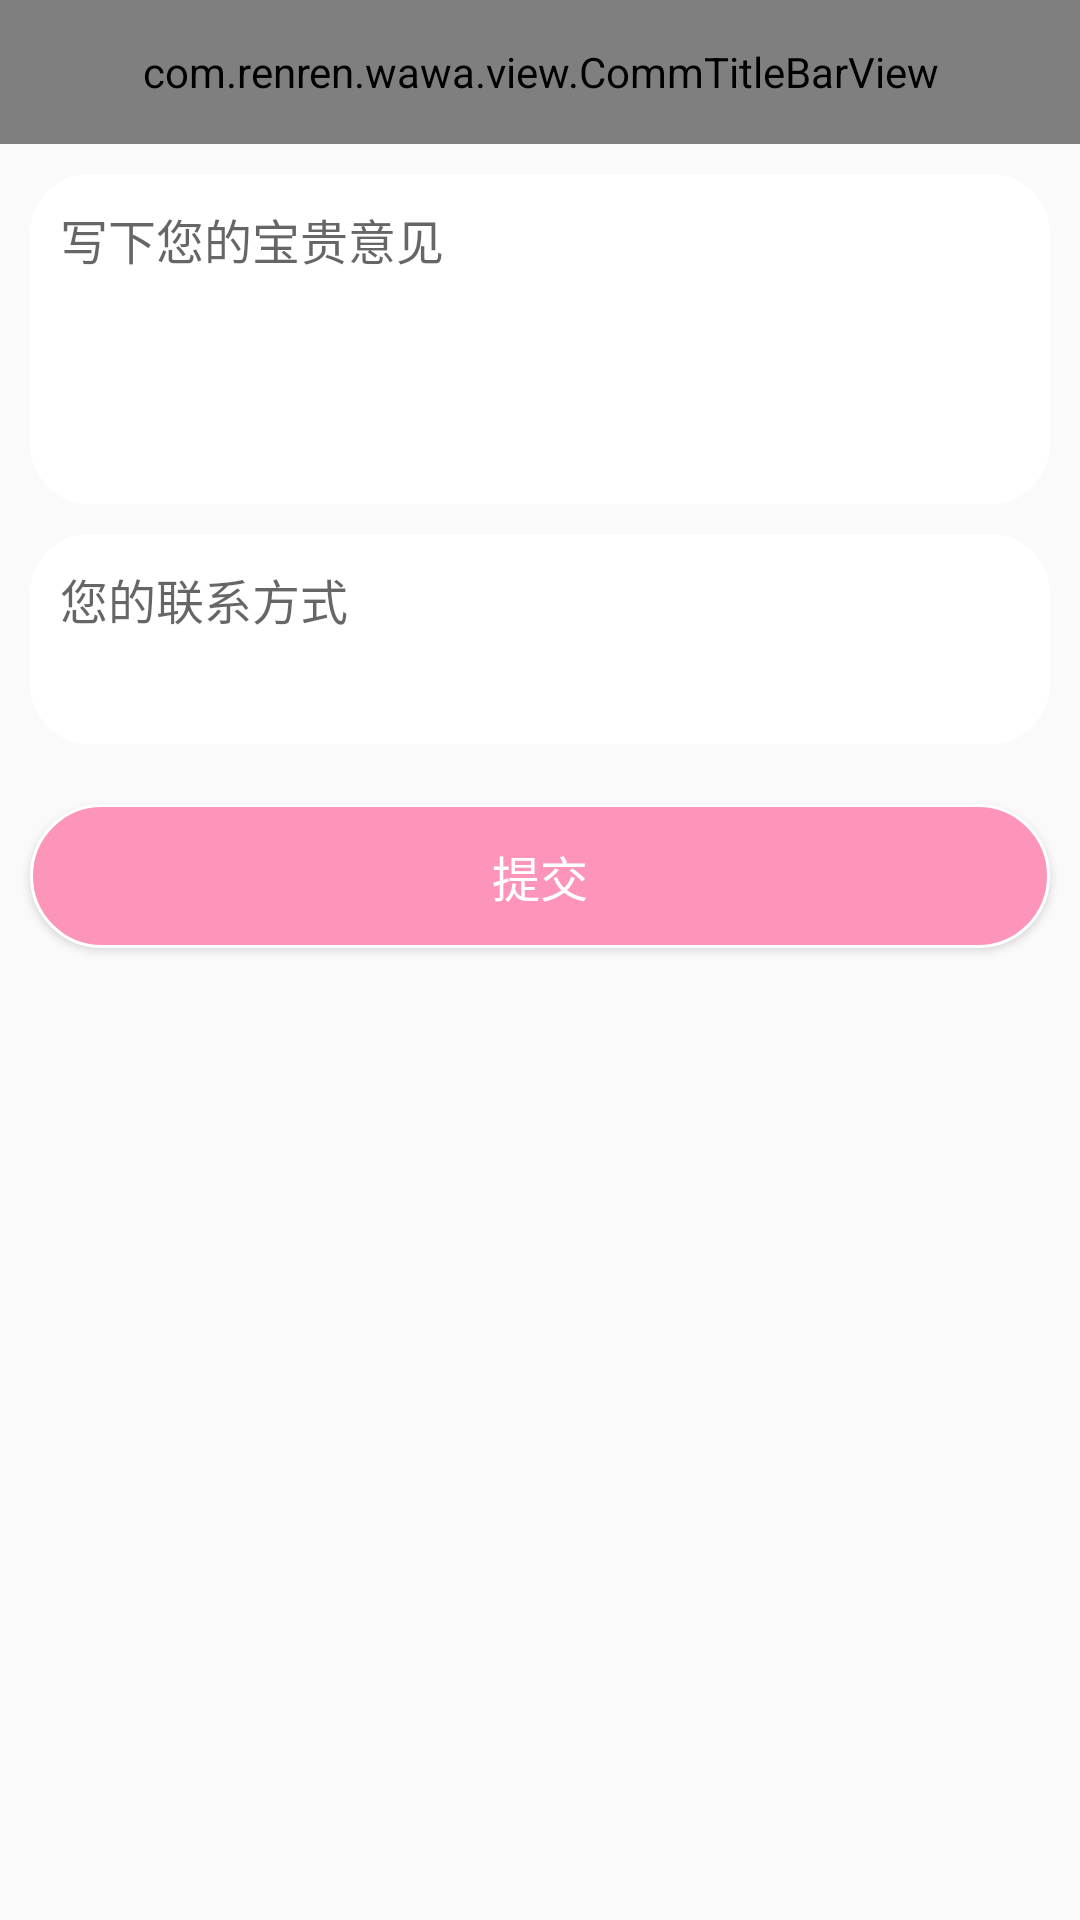

Here is an Android app screen rendered from its layout file. Give the layout XML and the strings, colors and styles it references.
<!-- AndroidManifest.xml: application theme AppTheme -->
<!-- res/layout/activity_feedback.xml -->
<?xml version="1.0" encoding="utf-8"?>
<LinearLayout xmlns:android="http://schemas.android.com/apk/res/android"
    xmlns:app="http://schemas.android.com/apk/res-auto"
    android:layout_width="match_parent"
    android:layout_height="match_parent"
    android:orientation="vertical">

    <com.renren.wawa.view.CommTitleBarView
        android:id="@+id/title_bar"
        style="@style/CommTitleBarViewStyle"
        app:titleText="意见反馈" />

    <EditText
        android:id="@+id/feedback_text"
        android:layout_width="match_parent"
        android:layout_height="@dimen/dp110"
        android:layout_margin="@dimen/dp10"
        android:background="@drawable/bg_recycler_view"
        android:gravity="start"
        android:hint="写下您的宝贵意见"
        android:textSize="@dimen/sp16" />

    <EditText
        android:id="@+id/feedback_moblie"
        android:layout_width="match_parent"
        android:layout_height="@dimen/dp70"
        android:layout_marginEnd="@dimen/dp10"
        android:layout_marginStart="@dimen/dp10"
        android:background="@drawable/bg_recycler_view"
        android:gravity="start"
        android:hint="您的联系方式"
        android:textSize="@dimen/sp16" />


    <Button
        android:id="@+id/feed_back_btn"
        android:layout_width="match_parent"
        android:layout_height="wrap_content"
        android:layout_marginEnd="@dimen/dp10"
        android:layout_marginStart="@dimen/dp10"
        android:layout_marginTop="@dimen/dp20"
        android:background="@drawable/shape_corner"
        android:paddingLeft="@dimen/dp10"
        android:paddingRight="@dimen/dp10"
        android:text="提交"
        android:textColor="@color/white"
        android:textSize="@dimen/sp16" />
</LinearLayout>
<!-- resources referenced by this layout -->
<resources>
  <color name="white">#ffffffff</color>
  <dimen name="dp10">8.89dp</dimen>
  <dimen name="dp110">97.78dp</dimen>
  <dimen name="dp20">17.78dp</dimen>
  <dimen name="dp70">62.22dp</dimen>
  <dimen name="sp16">14.22sp</dimen>
  <!-- drawable bg_recycler_view (drawable) -->
  <?xml version="1.0" encoding="utf-8"?>
  
  <shape xmlns:android="http://schemas.android.com/apk/res/android">
  
  
      <solid android:color="@color/white" />
  
      <corners android:radius="@dimen/dp20" />
      <padding android:top = "@dimen/dp10"
          android:left = "@dimen/dp10"
          android:right = "@dimen/dp10"/>
  
  
  </shape>
  <!-- drawable shape_corner (drawable) -->
  <?xml version="1.0" encoding="utf-8"?>
  <shape xmlns:android="http://schemas.android.com/apk/res/android">
      <solid android:color="@color/themeColor" />
      <corners android:topLeftRadius="@dimen/dp50"
          android:topRightRadius="@dimen/dp50"
          android:bottomRightRadius="@dimen/dp50"
          android:bottomLeftRadius="@dimen/dp50"/>
      <stroke android:width="1dp" android:color="@color/white" />
  </shape>
  <style name="CommTitleBarViewStyle">
          <item name="android:layout_height">@dimen/dp48</item>
          <item name="android:layout_width">match_parent</item>
          <item name="android:background">@color/themeColor</item>
          <item name="android:textSize">@dimen/sp18</item>
      </style>
  <style name="AppTheme" parent="Theme.AppCompat.Light.NoActionBar">
          <item name="colorPrimary">@color/colorPrimary</item>
          <item name="colorPrimaryDark">@color/colorPrimaryDark</item>
          <item name="colorAccent">@color/colorAccent</item>
          <item name="android:statusBarColor" tools:ignore="NewApi">@color/themeColor</item>
      </style>
  <color name="themeColor">#FD95BB</color>
  <dimen name="dp50">44.44dp</dimen>
  <dimen name="dp48">42.67dp</dimen>
  <dimen name="sp18">16.0sp</dimen>
  <color name="colorPrimary">#3F51B5</color>
  <color name="colorPrimaryDark">#303F9F</color>
  <color name="colorAccent">#ffeb00</color>
</resources>
